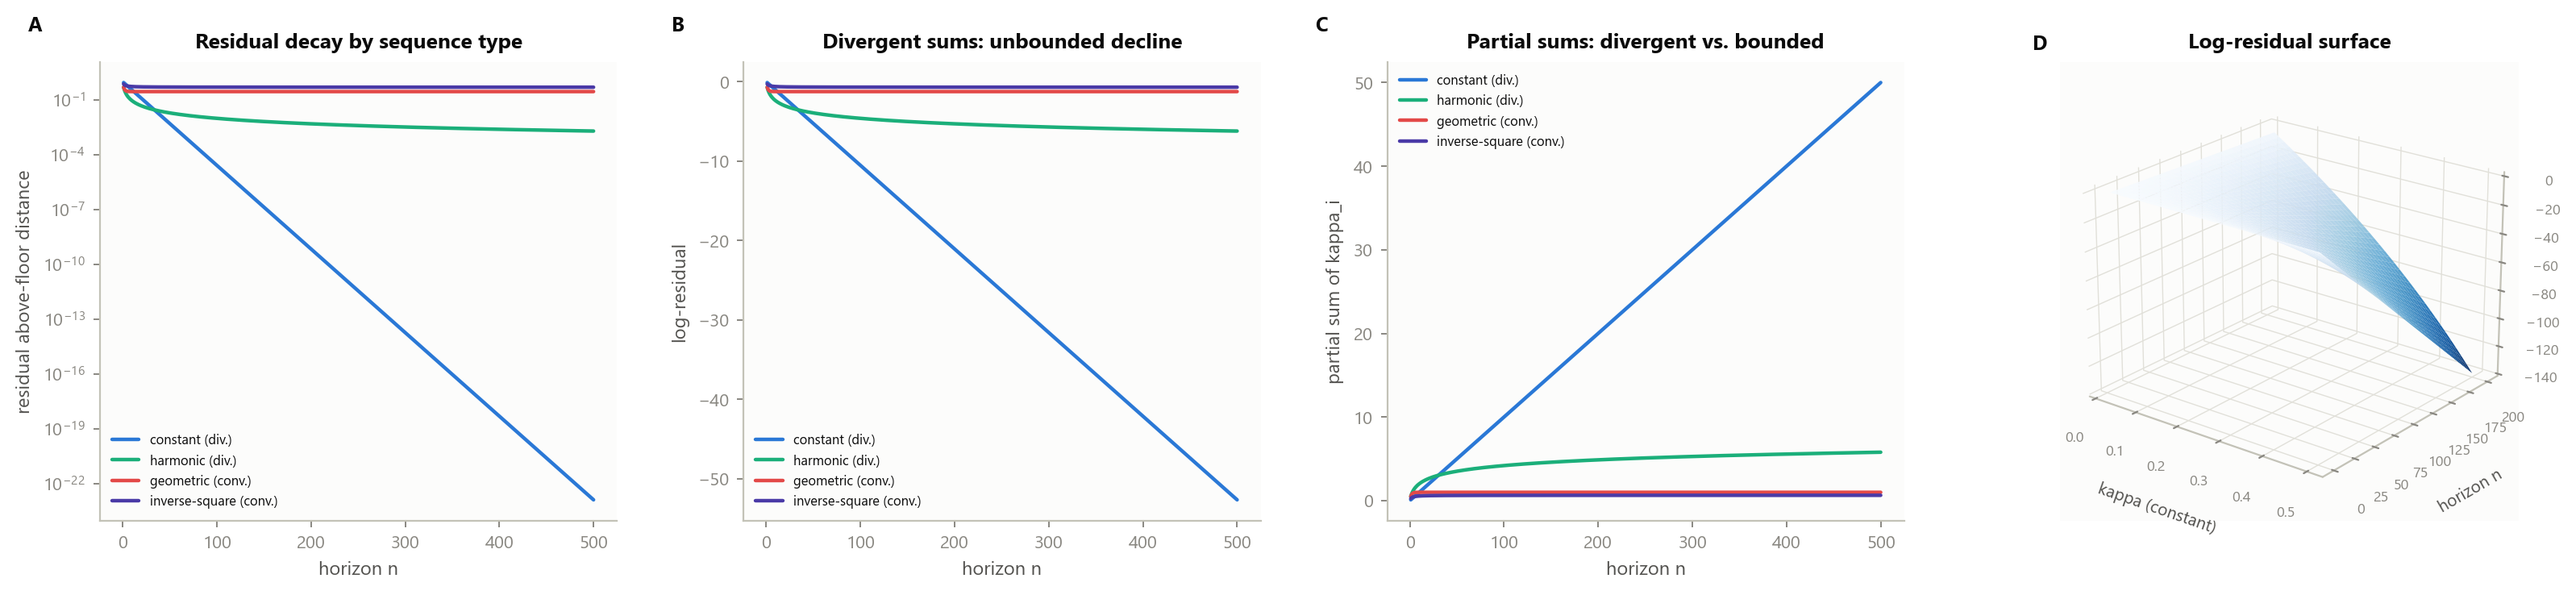

Python code for this plot:
"""Panel 6: Saturation Dichotomy (Corollary 7.5).

A. Residual vs horizon (log-y) for divergent-sum vs convergent-sum power sequences.
B. Log-residual growth vs horizon (linear), showing unbounded decline for divergent sums.
C. Partial sum of powers vs horizon for the four sequence types.
D. 3D surface: log-residual over (horizon, kappa) for a constant-power family.
"""

import os
import sys

import matplotlib.pyplot as plt
import numpy as np
from mpl_toolkits.mplot3d import Axes3D  # noqa: F401

sys.path.insert(0, os.path.dirname(os.path.abspath(__file__)))

from style import CAT, clean_axes, clean_axes_3d, letter_label, new_panel

OUT = os.path.join(os.path.dirname(os.path.abspath(__file__)), "panel_06_saturation.png")

N_STEPS = 500
HORIZONS = np.arange(1, N_STEPS + 1)

SEQUENCES = {
    "constant (div.)": ([0.1] * N_STEPS, "blue"),
    "harmonic (div.)": ([1.0 / (i + 2) for i in range(N_STEPS)], "aqua"),
    "geometric (conv.)": ([2.0 ** (-(i + 1)) for i in range(N_STEPS)], "red"),
    "inverse-square (conv.)": ([1.0 / (i + 2) ** 2 for i in range(N_STEPS)], "violet"),
}


def log_residual_series(powers):
    log_res = np.cumsum([np.log1p(-min(k, 0.999999)) for k in powers])
    return log_res


def panel_a(ax):
    for name, (powers, color_key) in SEQUENCES.items():
        log_res = log_residual_series(powers)
        residual = np.exp(np.clip(log_res, -700, 0))
        ax.plot(HORIZONS, residual, linewidth=1.6, color=CAT[color_key], label=name)

    ax.set_yscale("log")
    ax.set_xlabel("horizon n")
    ax.set_ylabel("residual above-floor distance")
    ax.set_title("Residual decay by sequence type")
    ax.legend(loc="lower left", fontsize=6.0)
    clean_axes(ax)


def panel_b(ax):
    for name, (powers, color_key) in SEQUENCES.items():
        log_res = log_residual_series(powers)
        ax.plot(HORIZONS, log_res, linewidth=1.6, color=CAT[color_key], label=name)

    ax.set_xlabel("horizon n")
    ax.set_ylabel("log-residual")
    ax.set_title("Divergent sums: unbounded decline")
    ax.legend(loc="lower left", fontsize=6.0)
    clean_axes(ax)


def panel_c(ax):
    for name, (powers, color_key) in SEQUENCES.items():
        partial_sums = np.cumsum(powers)
        ax.plot(HORIZONS, partial_sums, linewidth=1.6, color=CAT[color_key], label=name)

    ax.set_xlabel("horizon n")
    ax.set_ylabel("partial sum of kappa_i")
    ax.set_title("Partial sums: divergent vs. bounded")
    ax.legend(loc="upper left", fontsize=6.0)
    clean_axes(ax)


def panel_d(ax):
    kappas = np.linspace(0.02, 0.5, 40)
    horizons = np.linspace(1, 200, 40)
    Kappa, Horizon = np.meshgrid(kappas, horizons)
    LogResidual = Horizon * np.log1p(-Kappa)

    surf = ax.plot_surface(Kappa, Horizon, LogResidual, cmap="Blues_r", linewidth=0, antialiased=True, alpha=0.95)
    ax.set_xlabel("kappa (constant)")
    ax.set_ylabel("horizon n")
    ax.set_zlabel("log-residual")
    ax.set_title("Log-residual surface")
    ax.view_init(elev=22, azim=-52)
    clean_axes_3d(ax)


def main():
    fig = new_panel(figsize=(16.0, 3.8))
    ax_a = fig.add_subplot(1, 4, 1)
    ax_b = fig.add_subplot(1, 4, 2)
    ax_c = fig.add_subplot(1, 4, 3)
    ax_d = fig.add_subplot(1, 4, 4, projection="3d")

    panel_a(ax_a)
    panel_b(ax_b)
    panel_c(ax_c)
    panel_d(ax_d)

    letter_label(ax_a, "A")
    letter_label(ax_b, "B")
    letter_label(ax_c, "C")
    letter_label(ax_d, "D", is_3d=True)

    fig.tight_layout(w_pad=2.4)
    fig.savefig(OUT, dpi=200, bbox_inches="tight", facecolor="white")
    print(f"wrote {OUT}")


if __name__ == "__main__":
    main()
